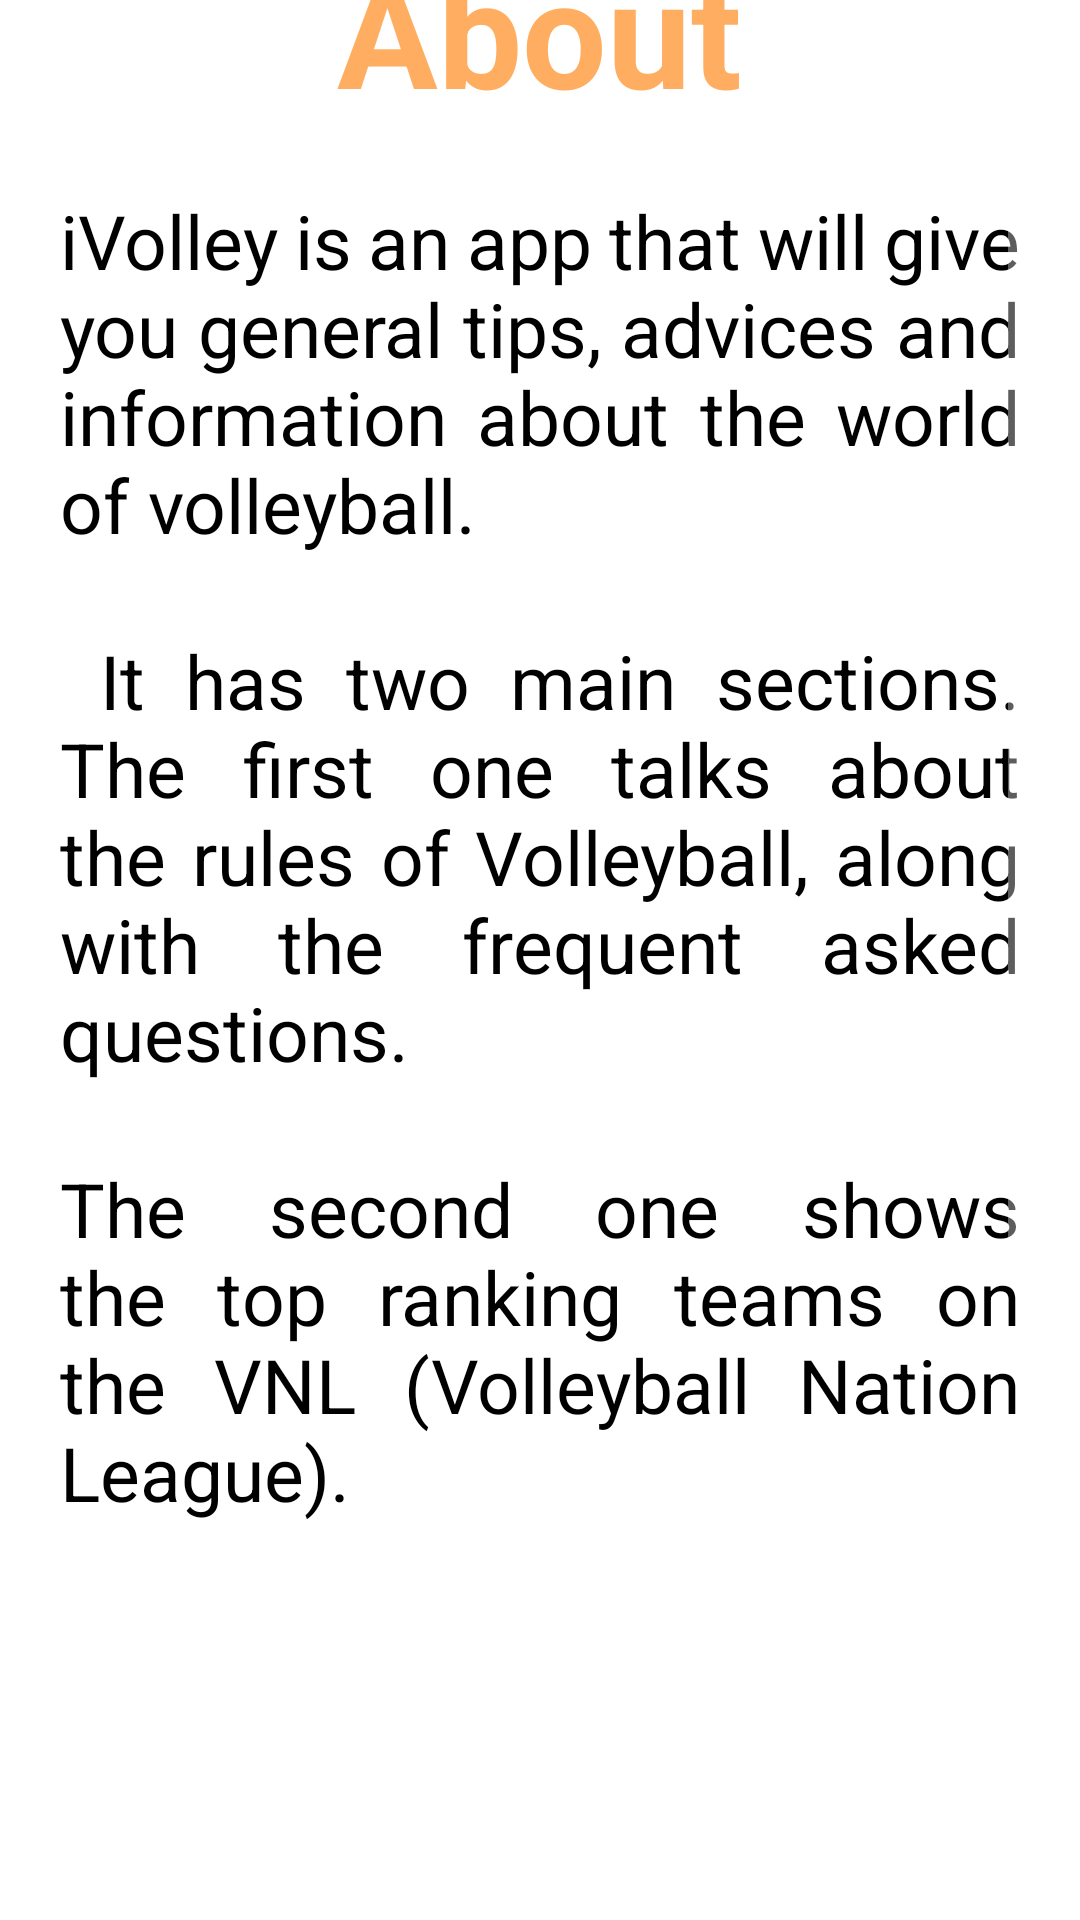

Reconstruct the res/layout file that produces this screen, plus the resources it refers to.
<!-- AndroidManifest.xml: application theme Theme.CustomVolleyball -->
<!-- res/layout/fragment_about.xml -->
<?xml version="1.0" encoding="utf-8"?>
<androidx.appcompat.widget.LinearLayoutCompat xmlns:android="http://schemas.android.com/apk/res/android"
    xmlns:tools="http://schemas.android.com/tools"
    android:layout_width="match_parent"
    android:layout_height="match_parent"
    android:orientation="vertical"
    android:gravity="center"
    tools:context=".fragments.AboutFragment">

    
    <TextView
        android:layout_width="wrap_content"
        android:layout_height="wrap_content"
        android:textSize="50sp"
        android:layout_marginTop="20dp"
        android:layout_marginBottom="20dp"
        style="@style/highlight_title"
        android:text="@string/about_title" />

    <ScrollView
        android:layout_width="match_parent"
        android:layout_height="600dp"
        android:layout_marginLeft="20dp"
        android:layout_marginRight="20dp"
        android:layout_marginBottom="20dp"
        >

        <LinearLayout
            android:layout_width="match_parent"
            android:layout_height="wrap_content"
            android:gravity="center_horizontal"
            android:orientation="vertical" >

            <TextView
                android:layout_width="match_parent"
                android:justificationMode="inter_word"
                android:textSize="25sp"
                android:layout_height="wrap_content"
                android:text="@string/about_info_1"
                />

            <ImageView
                android:layout_width="250dp"
                android:layout_height="250dp"
                android:layout_marginTop="40dp"
                android:layout_marginBottom="40dp"
                android:src="@drawable/vnl_logo" />

            <TextView
                android:layout_width="match_parent"
                android:justificationMode="inter_word"
                android:textSize="25sp"
                android:layout_height="wrap_content"
                android:text="@string/about_info_2" />

        </LinearLayout>
    </ScrollView>

    <Button
        android:id="@+id/btn_go_back"
        android:layout_width="wrap_content"
        android:layout_height="wrap_content"
        android:text="@string/about_go_back" />

</androidx.appcompat.widget.LinearLayoutCompat>
<!-- resources referenced by this layout -->
<resources>
  <string name="about_go_back">Go back</string>
  <string name="about_info_1">
          iVolley is an app that will give you general tips, advices and information about the world of volleyball.
          \n\n
          It has two main sections. The first one talks about the rules of Volleyball, along with the frequent asked questions.
          \n\nThe second one shows the top ranking teams on the VNL (Volleyball Nation League).
      </string>
  <string name="about_info_2">
          The FIVB Volleyball Men\'s Nations League is an annual international volleyball competition contested by
          the senior men\'s national teams of the members of the International Volleyball Federation
      </string>
  <string name="about_title">About</string>
  <style name="highlight_title">
          <item name="android:textColor">@color/secundary_color</item>
          <item name="android:textStyle">bold</item>
      </style>
  <style name="Theme.CustomVolleyball" parent="Theme.MaterialComponents.NoActionBar">
          
          <item name="colorPrimary">@color/primary_color</item>
          <item name="android:windowBackground">@color/white</item>
          <item name="colorPrimaryVariant">@color/purple_700</item>
          <item name="android:textColor">@color/black</item>
          
          
          <item name="android:statusBarColor">?attr/colorPrimaryVariant</item>
          
      </style>
  <color name="secundary_color">#FFAE61</color>
  <color name="primary_color">#00CBFE</color>
  <color name="white">#FFFFFFFF</color>
  <color name="purple_700">#FF3700B3</color>
  <color name="black">#FF000000</color>
</resources>
